Image classification data set "preprocessed_data" (jaewook94/covid19-cough-spectrum on GitHub). Class labels (2): negative, positive.

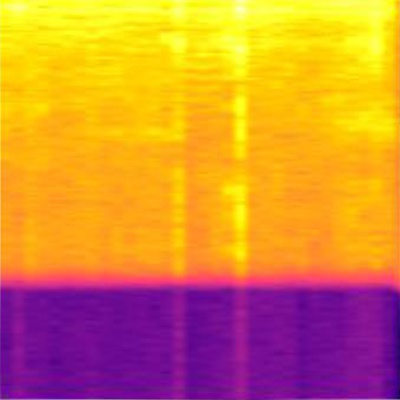
Label: positive

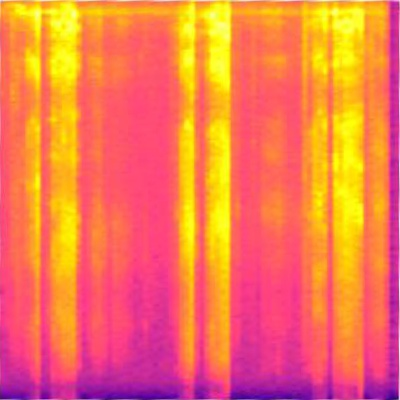
Label: positive

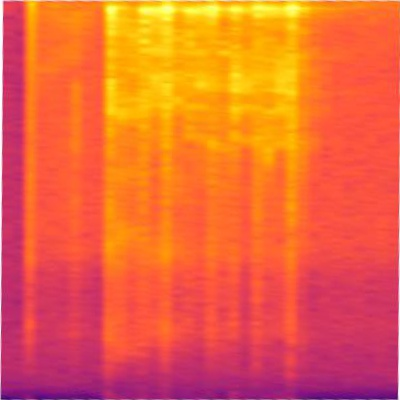
Label: positive

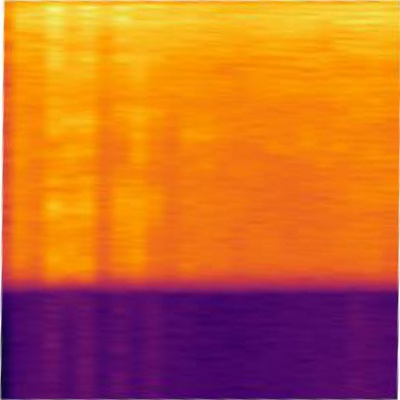
Label: positive

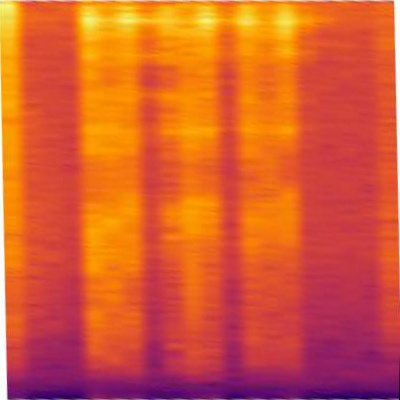
Label: negative

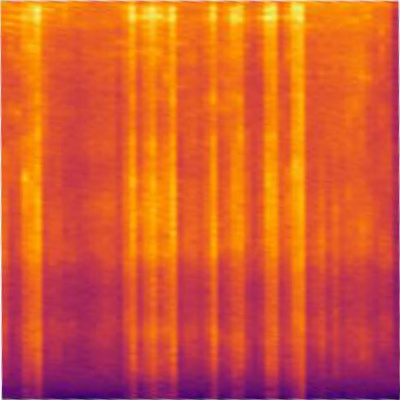
Label: positive
